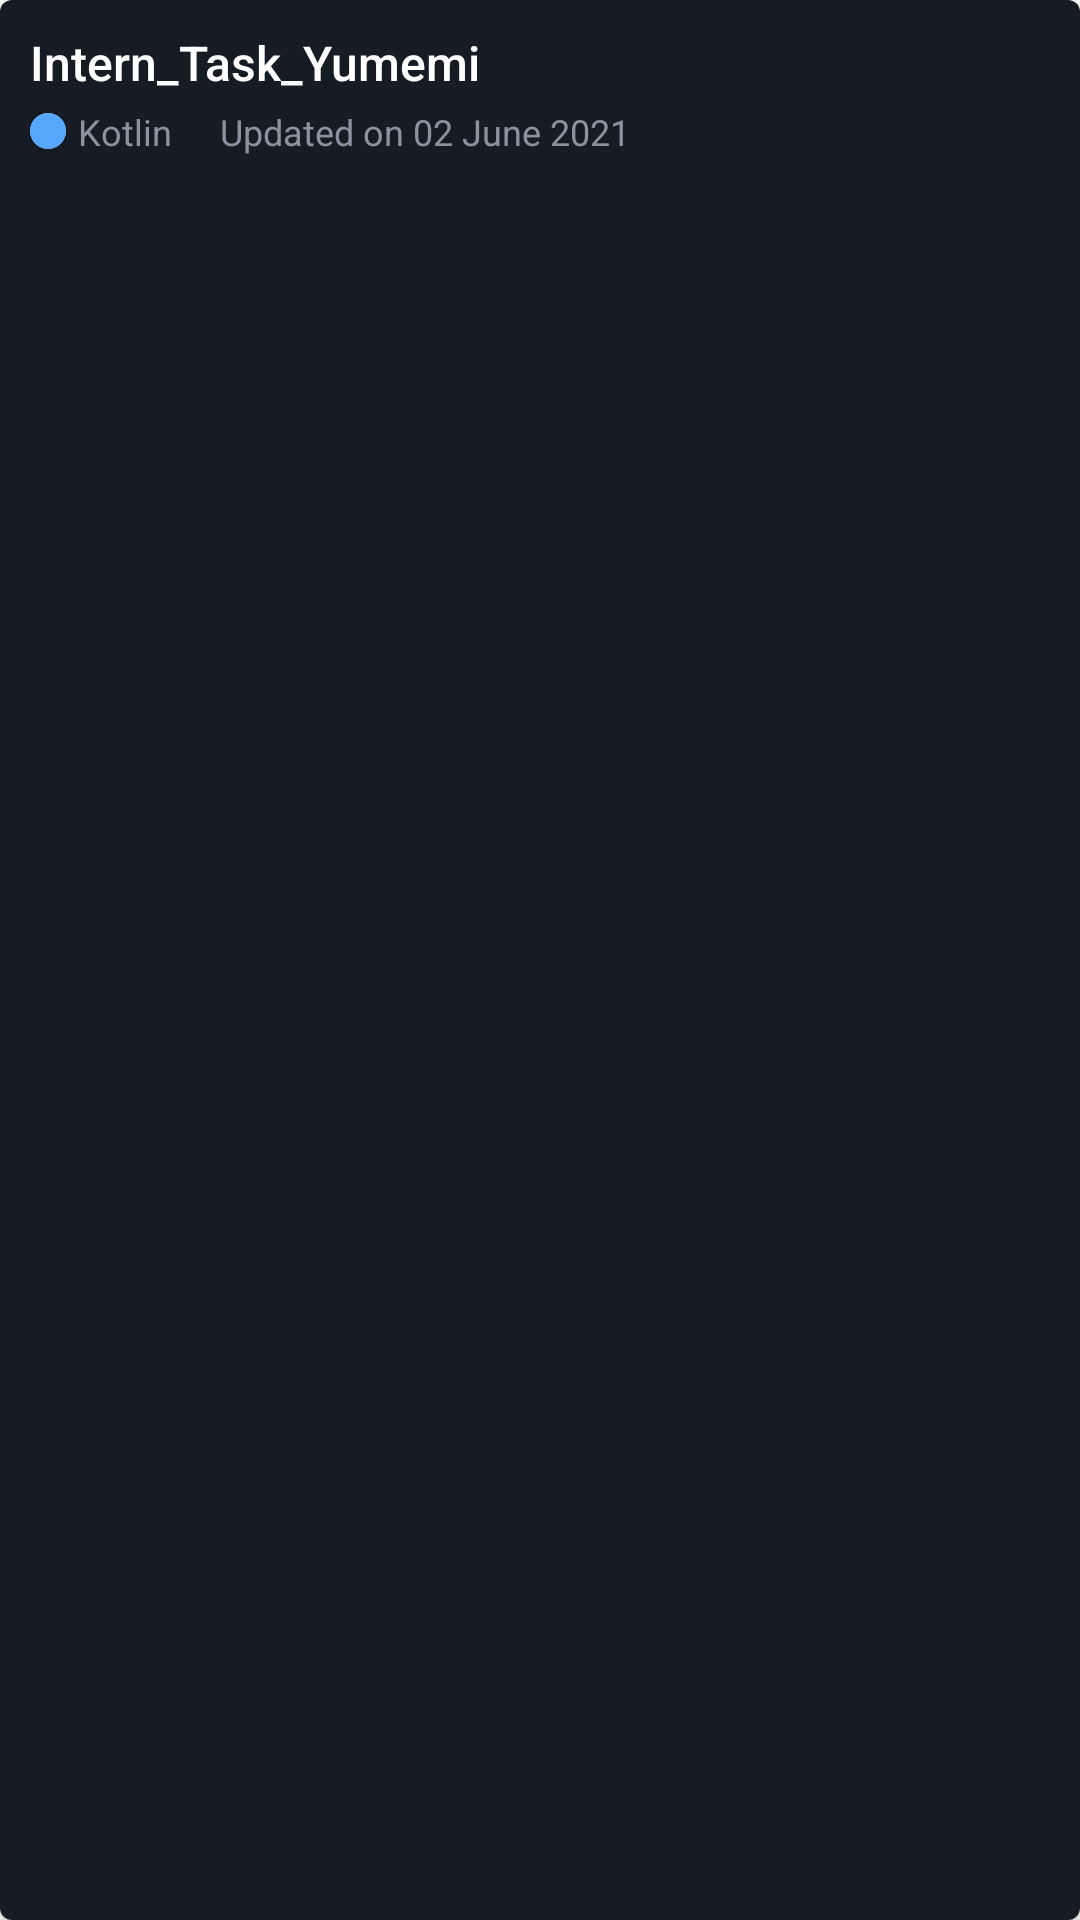

Reconstruct the res/layout file that produces this screen, plus the resources it refers to.
<!-- AndroidManifest.xml: application theme Theme.TaskYumemi -->
<!-- res/layout/repository_cell.xml -->
<?xml version="1.0" encoding="utf-8"?>
<com.google.android.material.card.MaterialCardView
    xmlns:android="http://schemas.android.com/apk/res/android"
    xmlns:app="http://schemas.android.com/apk/res-auto"
    xmlns:tools="http://schemas.android.com/tools"
    android:layout_width="match_parent"
    android:layout_height="wrap_content"
    android:layout_margin="6dp"
    app:cardCornerRadius="4dp"
    app:cardElevation="2dp"
    app:layout_constraintBottom_toBottomOf="parent"
    app:layout_constraintEnd_toEndOf="parent"
    app:layout_constraintStart_toStartOf="parent"
    app:layout_constraintTop_toTopOf="parent">

    <LinearLayout
        android:id="@+id/container_repository"
        android:layout_width="match_parent"
        android:layout_height="match_parent"
        android:background="@color/purple_500"
        android:orientation="horizontal"
        android:padding="6dp">

        <LinearLayout
            android:layout_width="match_parent"
            android:layout_height="wrap_content"
            android:layout_margin="4dp"
            android:layout_weight="1"
            android:gravity="center"
            android:orientation="vertical">

            <TextView
                android:id="@+id/name_text_repository"
                android:layout_width="match_parent"
                android:layout_height="wrap_content"
                android:layout_marginBottom="4dp"
                android:fontFamily="sans-serif-medium"
                android:text="Intern_Task_Yumemi"
                android:textColor="@color/white"
                android:textSize="16sp" />

            <LinearLayout
                android:layout_width="match_parent"
                android:layout_height="wrap_content"
                android:gravity="center_vertical"
                android:orientation="horizontal">

                <androidx.cardview.widget.CardView
                    android:layout_width="12dp"
                    android:layout_height="12dp"
                    android:layout_marginEnd="4dp"
                    app:cardCornerRadius="6dp">

                    <ImageView
                        android:id="@+id/language_image_view"
                        android:layout_width="match_parent"
                        android:layout_height="match_parent"
                        app:srcCompat="@color/teal_700" />
                </androidx.cardview.widget.CardView>

                <TextView
                    android:id="@+id/language_text_repository"
                    android:layout_width="wrap_content"
                    android:layout_height="wrap_content"
                    android:layout_marginEnd="16dp"
                    android:text="Kotlin"
                    android:textColor="@color/purple_200"
                    android:textSize="12sp" />

                <TextView
                    android:id="@+id/updated_at_text_repository"
                    android:layout_width="wrap_content"
                    android:layout_height="wrap_content"
                    android:layout_marginEnd="16dp"
                    android:text="Updated on 02 June 2021"
                    android:textColor="@color/purple_200"
                    android:textSize="12sp" />

            </LinearLayout>

        </LinearLayout>
    </LinearLayout>
</com.google.android.material.card.MaterialCardView>
<!-- resources referenced by this layout -->
<resources>
  <color name="purple_200">#8b949e</color>
  <color name="purple_500">#161C23</color>
  <color name="teal_700">#57a6ff</color>
  <color name="white">#FFFFFFFF</color>
  <style name="Theme.TaskYumemi" parent="Theme.MaterialComponents.DayNight.DarkActionBar">
          
          <item name="colorPrimary">@color/purple_500</item>
          <item name="colorPrimaryVariant">@color/purple_700</item>
          <item name="colorOnPrimary">@color/white</item>
          
          <item name="colorSecondary">@color/teal_200</item>
          <item name="colorSecondaryVariant">@color/teal_700</item>
          <item name="colorOnSecondary">@color/black</item>
          
          <item name="android:statusBarColor" tools:targetApi="l">?attr/colorPrimaryVariant</item>
          
      </style>
  <color name="purple_700">#0F1218</color>
  <color name="teal_200">#A0C9F8</color>
  <color name="black">#0F1218</color>
</resources>
